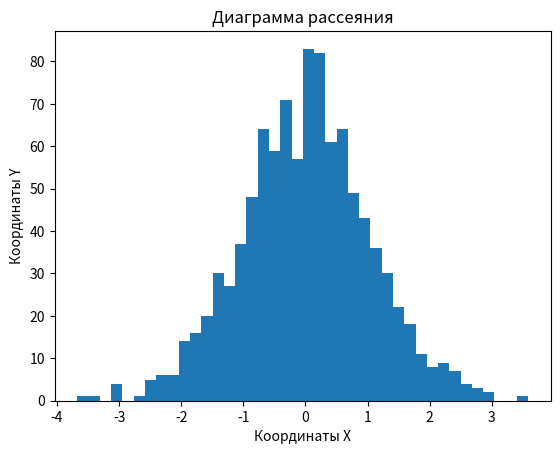

Recreate this plot in Python.
import matplotlib.pyplot as plt
import numpy as np

data = np.random.normal(0, 1, 1000)

plt.hist(data, bins=40)
plt.title('Гистограмма нормального распределения случайных чисел')
plt.show()

X = np.random.rand(100)
Y = np.random.rand(100)

plt.scatter(X, Y)
plt.title('Диаграмма рассеяния')
plt.xlabel('Координаты X')
plt.ylabel('Координаты Y')
plt.show()